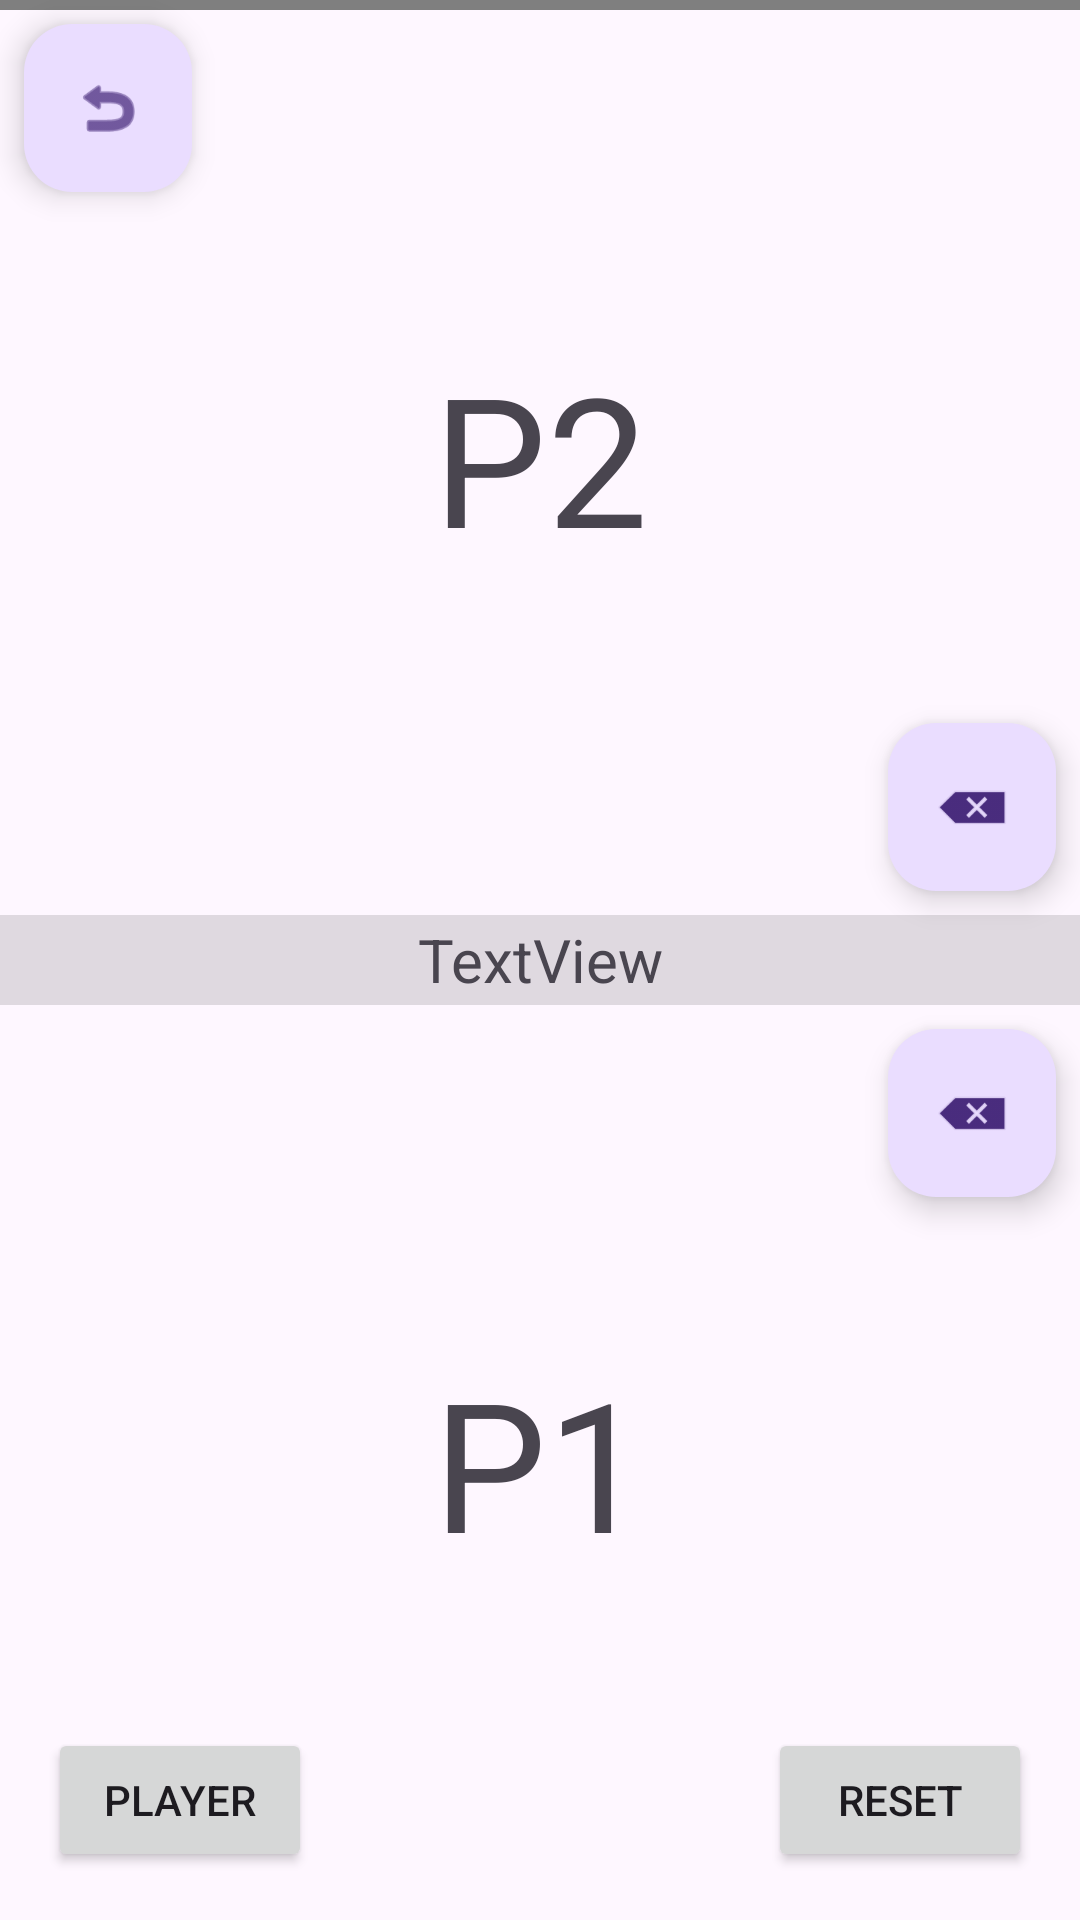

Reconstruct the res/layout file that produces this screen, plus the resources it refers to.
<!-- AndroidManifest.xml: application theme Theme.Ponger -->
<!-- res/layout/activity_main.xml -->
<?xml version="1.0" encoding="utf-8"?>
<androidx.constraintlayout.widget.ConstraintLayout xmlns:android="http://schemas.android.com/apk/res/android"
    xmlns:app="http://schemas.android.com/apk/res-auto"
    xmlns:tools="http://schemas.android.com/tools"
    xmlns:ads="http://schemas.android.com/apk/res-auto"
    android:id="@+id/main"
    android:layout_width="match_parent"
    android:layout_height="match_parent"
    android:keepScreenOn="true"

    tools:context=".MainActivity">

    <TextView
        android:id="@+id/P1_score"
        android:layout_width="0dp"
        android:layout_height="0dp"
        android:background="#00000000"
        android:gravity="center|center_vertical"
        android:text="P1"
        android:textSize="60sp"
        app:layout_constraintBottom_toBottomOf="parent"
        app:layout_constraintEnd_toEndOf="parent"
        app:layout_constraintStart_toStartOf="parent"
        app:layout_constraintTop_toBottomOf="@+id/divider" />

    <TextView
        android:id="@+id/P2_score"
        android:layout_width="0dp"
        android:layout_height="0dp"
        android:gravity="center|center_vertical"
        android:text="P2"
        android:textSize="60sp"
        app:layout_constraintBottom_toTopOf="@+id/divider"
        app:layout_constraintEnd_toEndOf="parent"
        app:layout_constraintStart_toStartOf="parent"
        app:layout_constraintTop_toTopOf="parent" />

    <Button
        android:id="@+id/Reset"
        android:layout_width="wrap_content"
        android:layout_height="wrap_content"
        android:layout_marginEnd="16dp"
        android:layout_marginBottom="16dp"
        android:text="Reset"
        app:layout_constraintBottom_toBottomOf="parent"
        app:layout_constraintEnd_toEndOf="parent" />

    <Button
        android:id="@+id/Player"
        android:layout_width="wrap_content"
        android:layout_height="wrap_content"
        android:layout_marginStart="16dp"
        android:layout_marginBottom="16dp"
        android:text="Player"
        app:layout_constraintBottom_toBottomOf="parent"
        app:layout_constraintStart_toStartOf="parent" />

    <View
        android:id="@+id/divider"
        android:layout_width="0dp"
        android:layout_height="30dp"
        android:background="?android:attr/listDivider"
        app:layout_constraintBottom_toBottomOf="parent"
        app:layout_constraintEnd_toEndOf="parent"
        app:layout_constraintStart_toStartOf="parent"
        app:layout_constraintTop_toTopOf="parent" />

    <TextView
        android:id="@+id/lobbyIDdisplay"
        android:layout_width="0dp"
        android:layout_height="0dp"
        android:gravity="center"
        android:textSize="60px"
        android:text="TextView"
        app:layout_constraintBottom_toTopOf="@+id/P1_score"
        app:layout_constraintEnd_toEndOf="@+id/divider"
        app:layout_constraintStart_toStartOf="@+id/divider"
        app:layout_constraintTop_toBottomOf="@+id/P2_score" />

    <com.google.android.material.floatingactionbutton.FloatingActionButton
        android:id="@+id/delDown"
        android:layout_width="wrap_content"
        android:layout_height="wrap_content"
        android:layout_marginTop="8dp"
        android:layout_marginEnd="8dp"
        android:clickable="true"
        app:layout_constraintEnd_toEndOf="parent"
        app:layout_constraintTop_toBottomOf="@+id/divider"
        app:srcCompat="@android:drawable/ic_input_delete" />

    <com.google.android.material.floatingactionbutton.FloatingActionButton
        android:id="@+id/delUp"
        android:layout_width="wrap_content"
        android:layout_height="wrap_content"
        android:layout_marginEnd="8dp"
        android:layout_marginBottom="8dp"
        android:clickable="true"
        app:layout_constraintBottom_toTopOf="@+id/divider"
        app:layout_constraintEnd_toEndOf="parent"
        app:srcCompat="@android:drawable/ic_input_delete" />

    <com.google.android.material.floatingactionbutton.FloatingActionButton
        android:id="@+id/close"
        android:layout_width="wrap_content"
        android:layout_height="wrap_content"
        android:layout_marginStart="8dp"
        android:layout_marginTop="8dp"
        android:clickable="true"
        app:layout_constraintStart_toStartOf="parent"
        app:layout_constraintTop_toTopOf="parent"
        app:srcCompat="@android:drawable/ic_menu_revert" />

    <com.google.android.gms.ads.AdView
        android:id="@+id/adView"
        ads:adSize="BANNER"
        ads:adUnitId="ca-app-pub-3940256099942544/6300978111"
        android:layout_width="match_parent"
        android:layout_height="10px"

        app:layout_constraintTop_toTopOf="parent"
        tools:layout_editor_absoluteX="10dp" />


</androidx.constraintlayout.widget.ConstraintLayout>
<!-- resources referenced by this layout -->
<resources>
  <style name="Theme.Ponger" parent="Base.Theme.Ponger" />
  <style name="Base.Theme.Ponger" parent="Theme.Material3.DayNight.NoActionBar">
          
          
      </style>
</resources>
